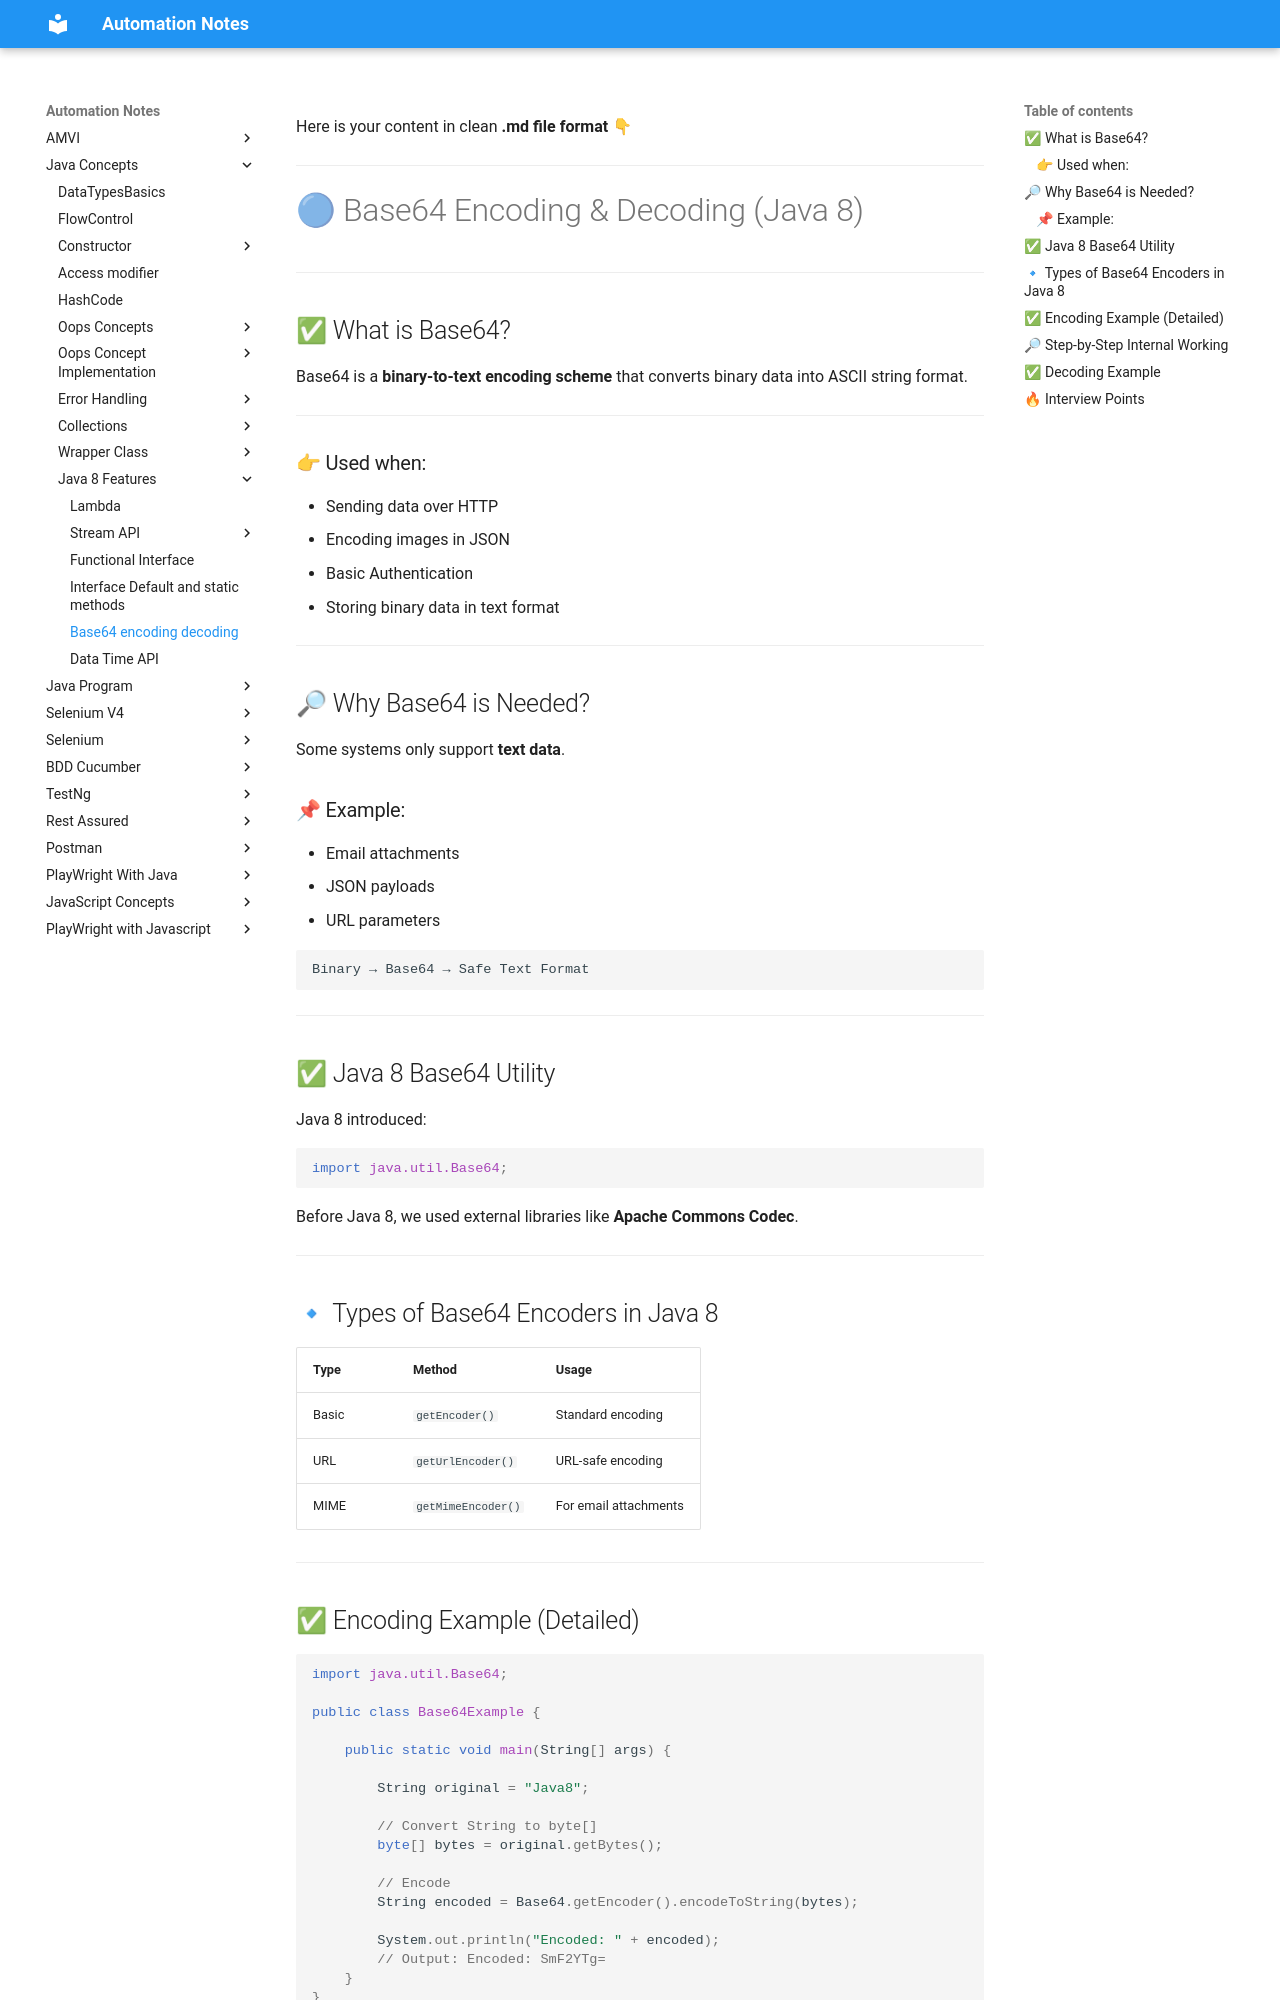

repository: automation-study-material/automation-testing · page: java-concepts/java-8-features/base64-Encodeing-decoding/index.html · generator: mkdocs

Here is your content in clean **.md file format** 👇

---

# 🔵 Base64 Encoding & Decoding (Java 8)

---

## ✅ What is Base64?

Base64 is a **binary-to-text encoding scheme** that converts binary data into ASCII string format.

---

### 👉 Used when:

* Sending data over HTTP
* Encoding images in JSON
* Basic Authentication
* Storing binary data in text format

---

## 🔎 Why Base64 is Needed?

Some systems only support **text data**.

### 📌 Example:

* Email attachments
* JSON payloads
* URL parameters

```
Binary → Base64 → Safe Text Format
```

---

## ✅ Java 8 Base64 Utility

Java 8 introduced:

```java
import java.util.Base64;
```

Before Java 8, we used external libraries like **Apache Commons Codec**.

---

## 🔹 Types of Base64 Encoders in Java 8

| Type  | Method             | Usage                 |
| ----- | ------------------ | --------------------- |
| Basic | `getEncoder()`     | Standard encoding     |
| URL   | `getUrlEncoder()`  | URL-safe encoding     |
| MIME  | `getMimeEncoder()` | For email attachments |

---
